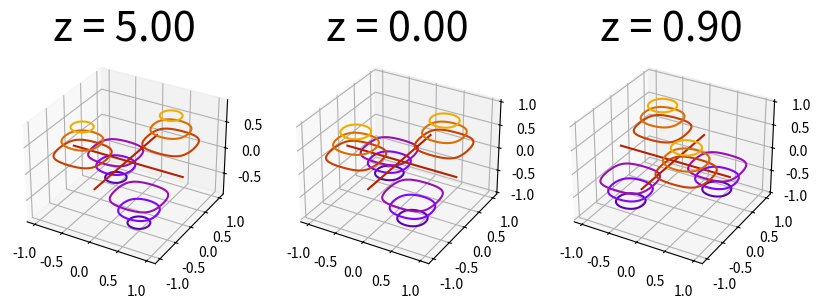

Recreate this plot in Python.
from mpl_toolkits.mplot3d import axes3d
import matplotlib.pyplot as plt
from matplotlib import cm
import numpy as np

n = 1
m = 1
u = 1
w = 200*np.sqrt(n**2+m**2)
def V(x,y,z):
     return u*np.cos(w*z)*np.sin(((n*np.pi)/1)*x)*np.sin(((m*np.pi)/1)*y)

X,Y = np.mgrid[-1:1:100j, -1:1:100j]
Z_vals = [ 5, 0, 0.9 ]
num_subplots = len( Z_vals)

fig = plt.figure(figsize=(10, 4))
for i,z in enumerate( Z_vals):
    ax = fig.add_subplot(1 , num_subplots , i+1, projection='3d')
    ax.contour(X, Y, V(X,Y,z), cmap=cm.gnuplot)
    ax.set_title('z = %.2f'%z, fontsize=30)
plt.show()